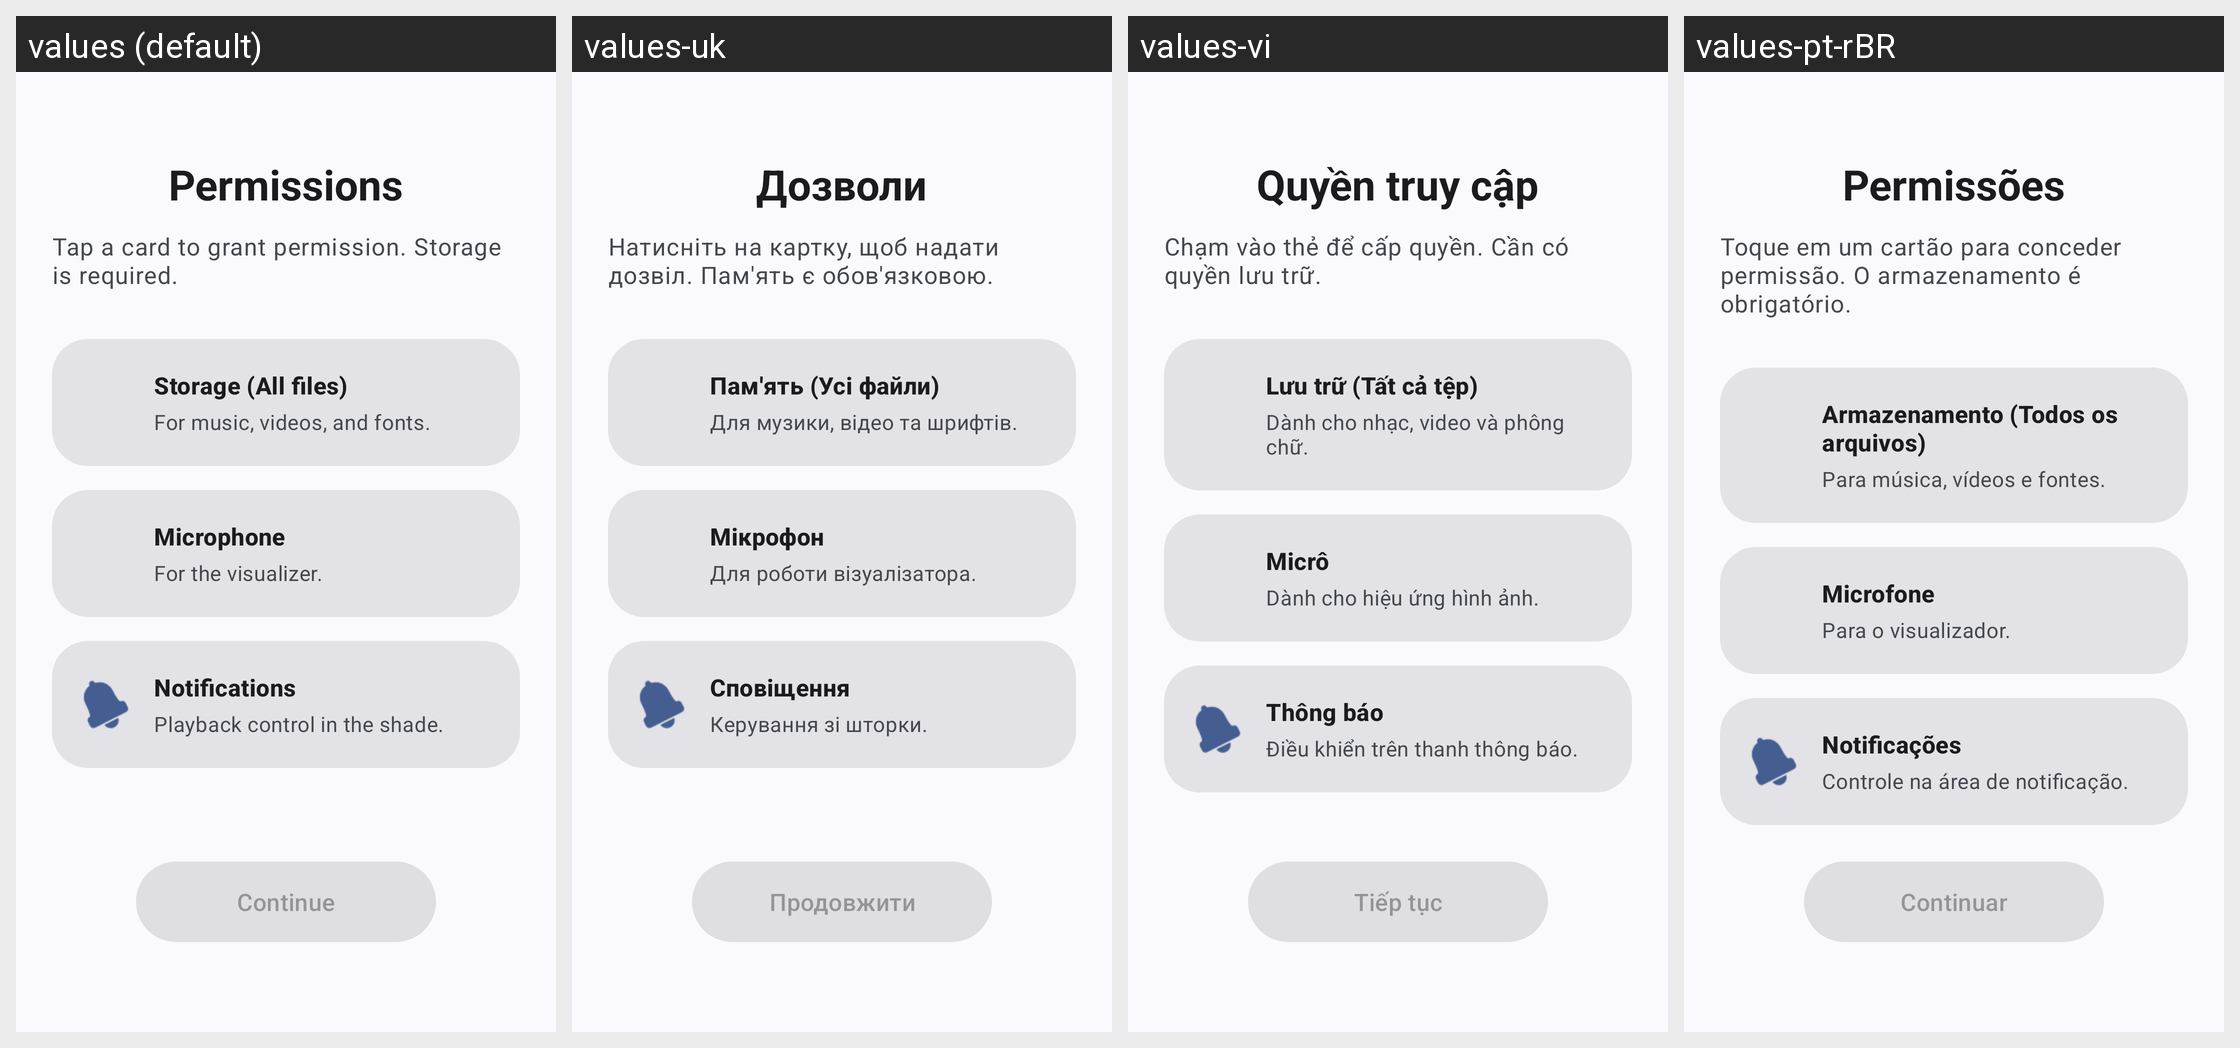

This grid shows one Android layout under several languages. Give, for every string resource on the screen, its name, the default text and each shown locale's text.
Android screen res/layout/activity_onboarding.xml rendered under 4 locales, left to right: values (default), values-uk, values-vi, values-pt-rBR. Device: Nexus 5 (rendered at 1080×1920; each locale shown at half size, 540×960, under a caption strip naming it); theme AppTheme.
Other locales in the repository, not shown: values-ru.
Strings drawn on this screen, with the default value and each locale's value (text and hints the layout hard-codes, and strings that could not be matched under every locale, appear in the picture but are not listed):

onboarding_permissions_title
  values: Permissions
  values-uk: Дозволи
  values-vi: Quyền truy cập
  values-pt-rBR: Permissões

onboarding_permissions_desc
  values: Tap a card to grant permission. Storage is required.
  values-uk: Натисніть на картку, щоб надати дозвіл. Пам'ять є обов'язковою.
  values-vi: Chạm vào thẻ để cấp quyền. Cần có quyền lưu trữ.
  values-pt-rBR: Toque em um cartão para conceder permissão. O armazenamento é obrigatório.

onboarding_storage_title
  values: Storage (All files)
  values-uk: Пам'ять (Усі файли)
  values-vi: Lưu trữ (Tất cả tệp)
  values-pt-rBR: Armazenamento (Todos os arquivos)

onboarding_storage_desc
  values: For music, videos, and fonts.
  values-uk: Для музики, відео та шрифтів.
  values-vi: Dành cho nhạc, video và phông chữ.
  values-pt-rBR: Para música, vídeos e fontes.

onboarding_mic_title
  values: Microphone
  values-uk: Мікрофон
  values-vi: Micrô
  values-pt-rBR: Microfone

onboarding_mic_desc
  values: For the visualizer.
  values-uk: Для роботи візуалізатора.
  values-vi: Dành cho hiệu ứng hình ảnh.
  values-pt-rBR: Para o visualizador.

onboarding_notif_title
  values: Notifications
  values-uk: Сповіщення
  values-vi: Thông báo
  values-pt-rBR: Notificações

onboarding_notif_desc
  values: Playback control in the shade.
  values-uk: Керування зі шторки.
  values-vi: Điều khiển trên thanh thông báo.
  values-pt-rBR: Controle na área de notificação.

onboarding_continue
  values: Continue
  values-uk: Продовжити
  values-vi: Tiếp tục
  values-pt-rBR: Continuar
